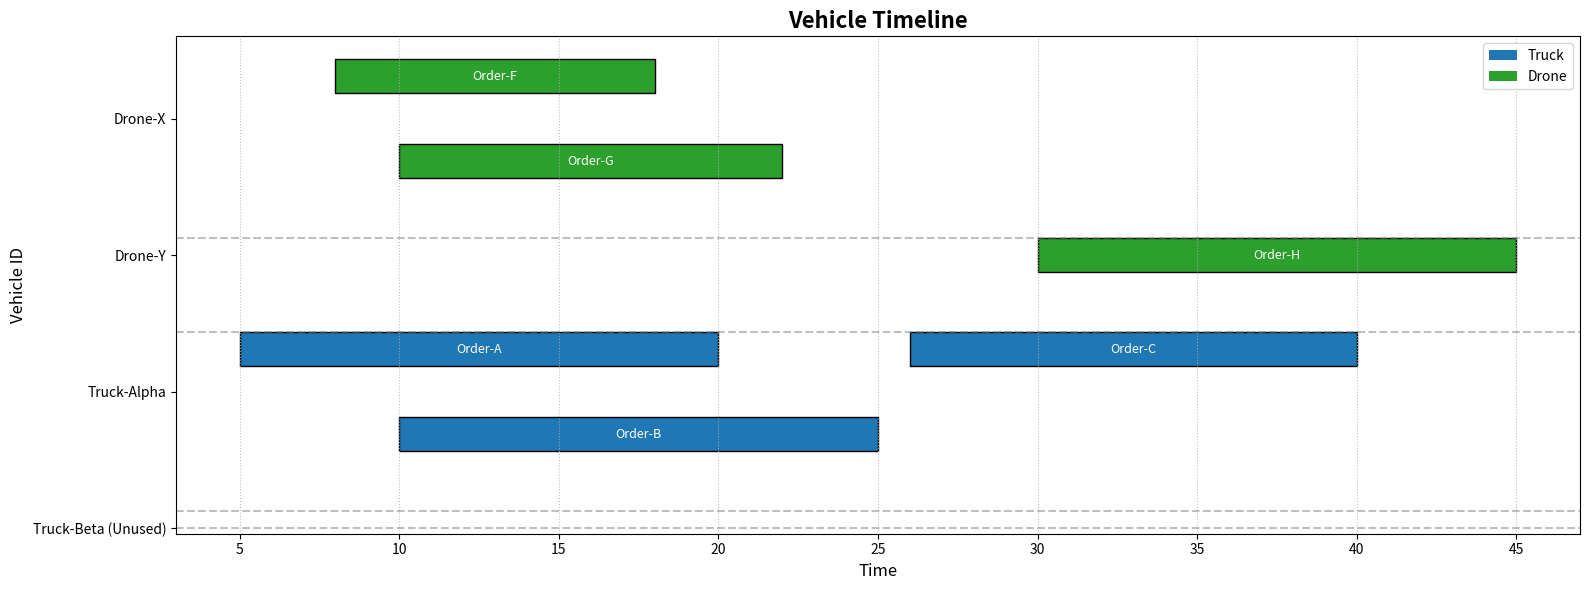

Here is the Python script that generated this plot:
import matplotlib.pyplot as plt
from typing import Dict, Any, List


# --- Mocks to simulate your environment for a runnable example ---
class MockVehicle:
    """A mock Vehicle class to simulate your data structure."""

    def __init__(self, vehicle_id: str, data: Dict[str, List[float]]):
        self.id = vehicle_id
        # data_storage format: {'order_id': [pickup_time, delivery_time]}
        self.data_storage = data


class MockGlobalState:
    """A mock GlobalState class with separate truck and drone dicts."""

    def __init__(self, trucks: Dict[str, MockVehicle], drones: Dict[str, MockVehicle]):
        self.trucks = trucks
        self.drones = drones


# --- The Updated Plotting Function ---
def plot_vehicle_gantt_chart(global_state: Any, show_order_labels: bool = True) -> None:
    """
    Generates a Gantt chart for ALL vehicles, including unused ones.

    For each vehicle, it calculates concurrent orders and stacks them.
    Vehicles with no orders are displayed with an "(Unused)" label.

    Args:
        global_state: The main state object containing 'trucks' and 'drones' dicts.
        show_order_labels (bool): If True, adds the order ID text to each bar.
    """
    truck_data = getattr(global_state, 'trucks', {})
    drone_data = getattr(global_state, 'drones', {})

    # 1. Get a complete list of all vehicle IDs from the start
    all_vehicle_ids = sorted(list(truck_data.keys()) + list(drone_data.keys()))

    if not all_vehicle_ids:
        print("No vehicles found in global_state.")
        return

    processed_vehicles = {}
    # 2. Process orders only for vehicles that have them
    for vehicle_id in all_vehicle_ids:
        vehicle_obj = truck_data.get(vehicle_id) or drone_data.get(vehicle_id)
        orders = []
        for order_id, times in vehicle_obj.data_storage.items():
            if len(times) == 2 and times[1] > times[0]:
                orders.append({'id': order_id, 'start': times[0], 'end': times[1]})

        if not orders:
            continue

        # Arrange orders into non-overlapping "lanes"
        orders.sort(key=lambda x: x['start'])
        lanes = []
        for order in orders:
            placed = False
            for lane in lanes:
                if order['start'] >= lane[-1]['end']:
                    lane.append(order)
                    placed = True
                    break
            if not placed:
                lanes.append([order])

        vehicle_type = 'truck' if vehicle_id in truck_data else 'drone'
        processed_vehicles[vehicle_id] = {'lanes': lanes, 'type': vehicle_type}

    # 3. Calculate figure height based on total lanes AND unused vehicles
    total_lanes = sum(len(v['lanes']) for v in processed_vehicles.values())
    num_unused = len(all_vehicle_ids) - len(processed_vehicles)
    # Each lane/unused vehicle takes 1 unit, plus 0.5 for padding per vehicle
    fig_height_units = total_lanes + num_unused + (len(all_vehicle_ids) * 0.5)
    fig, ax = plt.subplots(figsize=(16, max(6, fig_height_units * 0.6)))

    color_map = {'truck': 'tab:blue', 'drone': 'tab:green'}
    y_ticks, y_tick_labels, y_pos = [], [], 0

    # 4. Main plotting loop: Iterate through ALL vehicles
    for vehicle_id in all_vehicle_ids:
        # CASE A: The vehicle was used and has processed data
        if vehicle_id in processed_vehicles:
            data = processed_vehicles[vehicle_id]
            lanes, num_lanes = data['lanes'], len(data['lanes'])

            y_ticks.append(y_pos + (num_lanes - 1) / 2.0)
            y_tick_labels.append(vehicle_id)

            for lane in lanes:
                bar_ranges = [(o['start'], o['end'] - o['start']) for o in lane]
                ax.broken_barh(bar_ranges, (y_pos - 0.2, 0.40),
                               facecolors=color_map[data['type']], edgecolor='black')
                if show_order_labels:
                    for order in lane:
                        start, duration = order['start'], order['end'] - order['start']
                        ax.text(start + duration / 2, y_pos, order['id'],
                                ha='center', va='center', color='white', fontsize=9)
                y_pos += 1

        # CASE B: The vehicle is unused
        else:
            y_ticks.append(y_pos)
            y_tick_labels.append(f"{vehicle_id} (Unused)")
            y_pos += 0.1  # Reserve one empty lane for it

        ax.axhline(y_pos - 0.1, color='gray', linestyle='--', alpha=0.5)
        y_pos += 0.1  # Add padding between vehicles

    # 5. Format the final chart
    if y_ticks:  # Only set ticks if there are vehicles
        ax.set_yticks(y_ticks)
        ax.set_yticklabels(y_tick_labels, fontsize=10)
    ax.invert_yaxis()
    ax.set_xlabel("Time", fontsize=12)
    ax.set_ylabel("Vehicle ID", fontsize=12)
    ax.set_title("Vehicle Timeline", fontsize=16, fontweight='bold')
    ax.grid(axis='x', linestyle=':', alpha=0.8)

    from matplotlib.patches import Patch
    legend_elements = [Patch(facecolor='tab:blue', label='Truck'),
                       Patch(facecolor='tab:green', label='Drone')]
    ax.legend(handles=legend_elements, loc='best')

    plt.tight_layout()
    plt.show()


# --- Example Usage with an Unused Vehicle ---
if __name__ == '__main__':
    mock_trucks = {
        "Truck-Alpha": MockVehicle("Truck-Alpha", {
            "Order-A": [5, 20],  # Lane 1
            "Order-B": [10, 25],  # Lane 2 (overlaps A)
            "Order-C": [26, 40],  # Lane 1 (after A/B)
        }),
        "Truck-Beta": MockVehicle("Truck-Beta", {}),  # This truck is UNUSED
    }

    mock_drones = {
        "Drone-X": MockVehicle("Drone-X", {
            "Order-F": [8, 18],  # Lane 1
            "Order-G": [10, 22],  # Lane 2
        }),
        "Drone-Y": MockVehicle("Drone-Y", {"Order-H": [30, 45]}),  # Used
    }

    mock_state = MockGlobalState(trucks=mock_trucks, drones=mock_drones)
    plot_vehicle_gantt_chart(mock_state)